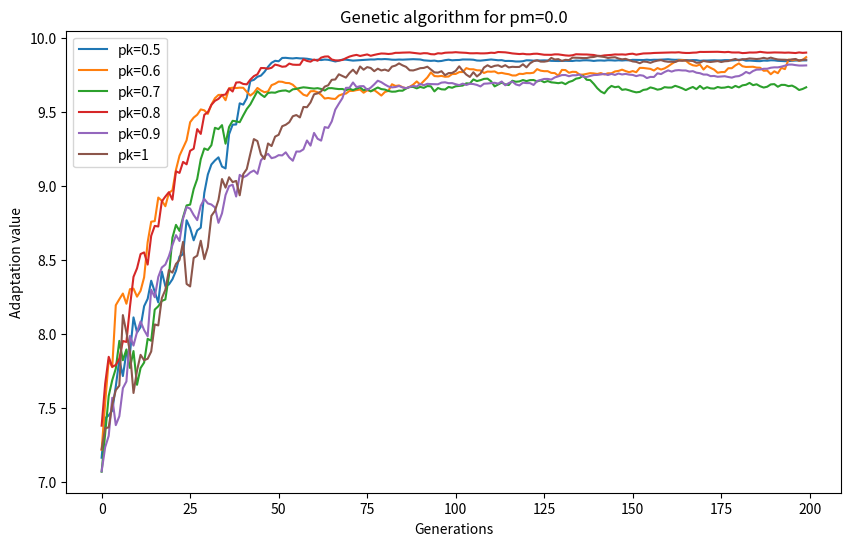
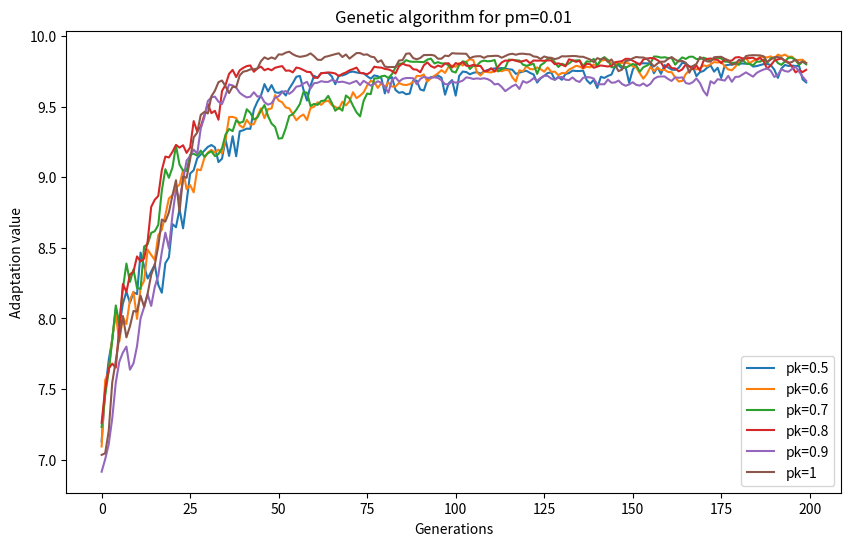
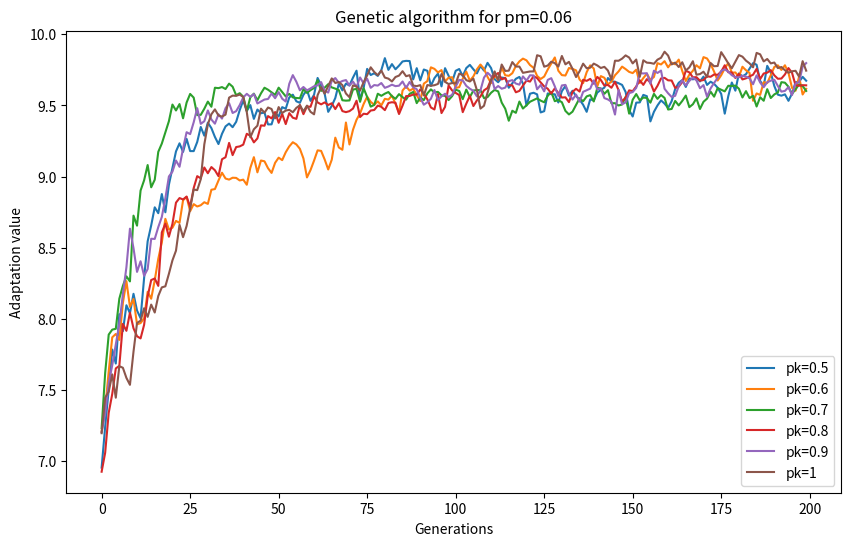
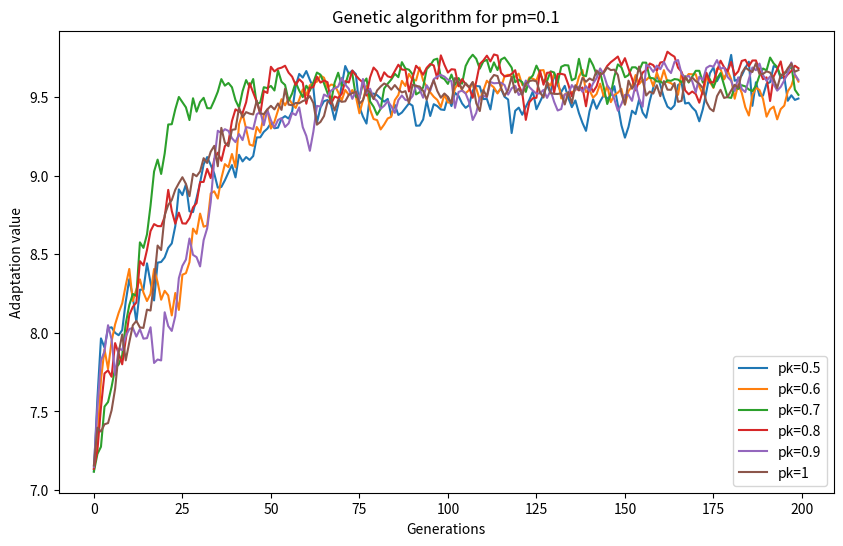
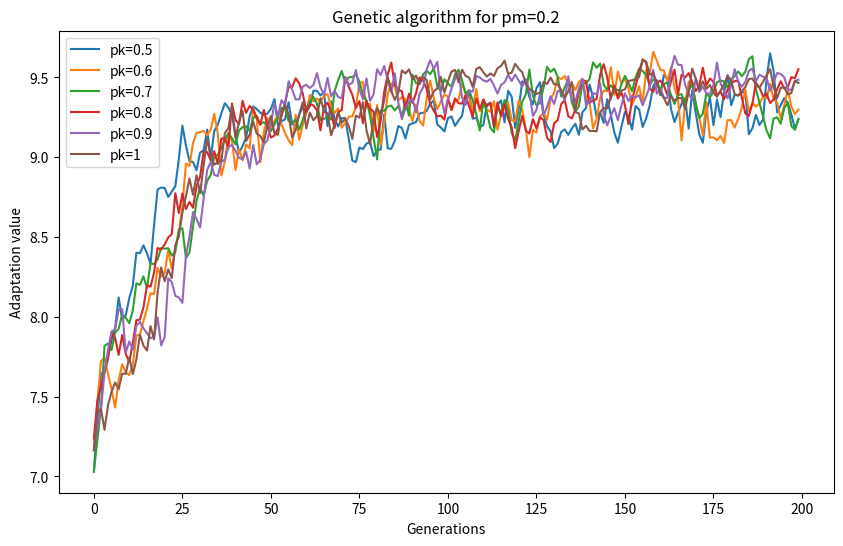
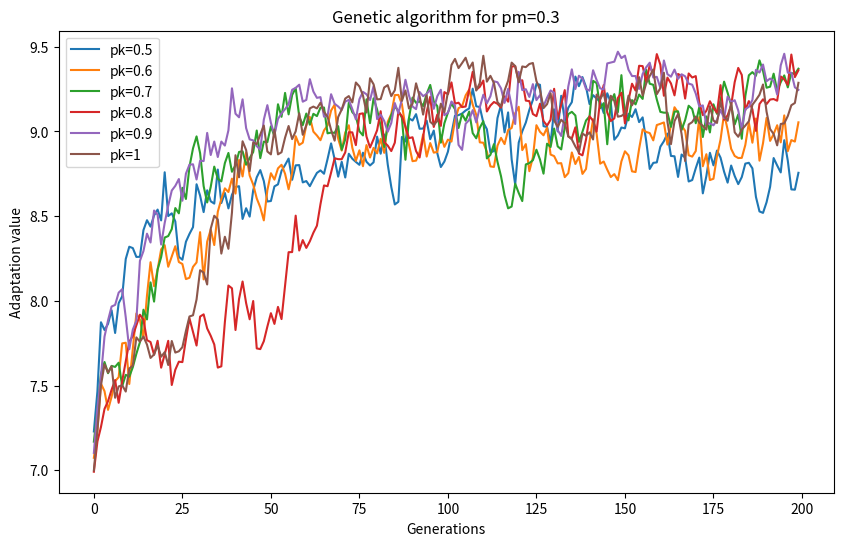
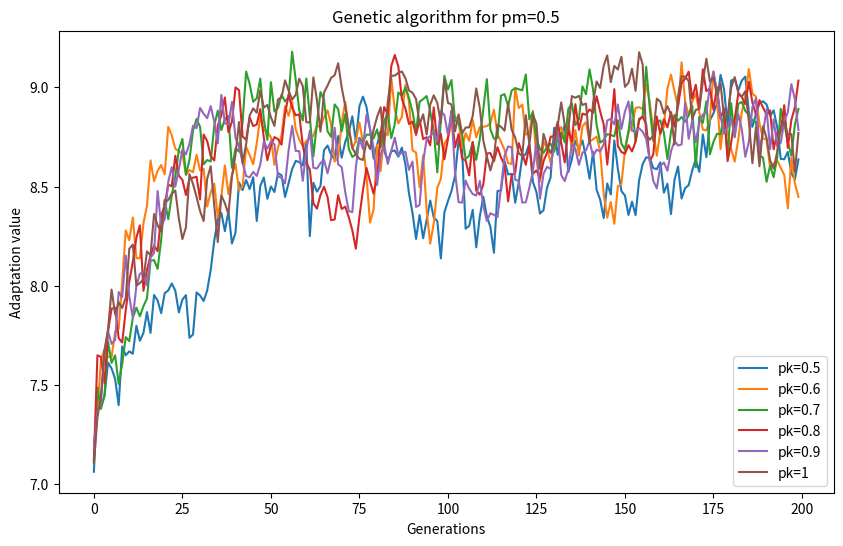

Generate these figures, in order, with matplotlib:
import random
import math
import numpy as np
import matplotlib.pyplot as plt

def generate_chromosomes(size_of_population):
    chromosomes = []
    chromosome_lenght = calculate_chromosome_lenght()

    chromosomes = [[random.randint(0, 1) for _ in range(chromosome_lenght)] for _ in range(size_of_population)]
    return chromosomes

def calculate_function_value(x):
    return (0.2 * math.pow(float(x), 0.5) + 2 * math.sin(float(2 * math.pi * 0.02 * float(x))) + 5)

def calculate_chromosome_lenght():
    domain = 255 * pow(10, 5)
    power = 0
    while not (pow(2, power) <= domain and domain <= pow(2, power + 1)):
        power += 1

    power += 1
    print("\n")
    print("Power: ", power)
    print("\n")
    return power

def calculate_roulette(function_values):
    sum_of_function_values = sum(function_values)
    fittnes_of_chromosome = [round(y / sum_of_function_values * 100, 2) for y in function_values]
    sum_of_fittnes = sum(fittnes_of_chromosome)

    return sum_of_fittnes, fittnes_of_chromosome

def binary_to_decimal(binary_number):
    return sum(val * (2 ** idx) for idx, val in enumerate(reversed(binary_number)))

def choose_parents(population_size, population, sum_of_fittnes, fittnes_of_chromosome):
    parents = []

    for x in range(population_size):
        number_for_parent = random.uniform(0, sum_of_fittnes)
        fittnes_sum = 0

        for i, value in enumerate(fittnes_of_chromosome):
            fittnes_sum += value
            if fittnes_sum >= number_for_parent:
                parents.append(population[i])
                break

    return parents

def crossover(population_size, parents, pk):
    children = []
    size = population_size // 2

    for i in range(size):
        first_parent = random.choice(parents)
        parents.remove(first_parent)

        second_parent = random.choice(parents)
        parents.remove(second_parent)

        if random.uniform(0, 1) <= pk:
            crossover_point = random.randint(1, 7)
            children.append(first_parent[:crossover_point] + second_parent[crossover_point:])
            children.append(second_parent[:crossover_point] + first_parent[crossover_point:])
        else:
            children.append(first_parent)
            children.append(second_parent)

    return children

def mutation(population_size, children, pm):
    for i in range(population_size):
        if random.uniform(0, 1) <= pm:
            mutation_point = random.randint(0, calculate_chromosome_lenght() - 1)
            if children[i][mutation_point] == 1:
                children[i][mutation_point] = 0
            else:
                children[i][mutation_point] = 1


def update_function_values(function_values, best_fittness_value):
    avg_f_values = np.average(function_values)

    if avg_f_values > best_fittness_value:
        best_fittness_value = avg_f_values
        bestChromosome = population[np.argmax(function_values)]
    adaptation_values.append(avg_f_values * 10)

def genetic_algorithm(pk, pm, population_size, number_of_generations):
    population = generate_chromosomes(population_size)
    adaptation_values = []
    max_fittnes = -float('inf')
    current_generation = 0

    for current_generation in range(number_of_generations):
        function_values = []

        for i in range(population_size):
            x = sum([population[i][j] * pow(2, 7 - j) for j in range(8)])
            y = calculate_function_value(x)
            function_values.append(y)

        sum_of_fittnes, fittnes_of_chromosome = calculate_roulette(function_values)

        parents = choose_parents(population_size, population, sum_of_fittnes, fittnes_of_chromosome)
        children = crossover(population_size, parents, pk)
        mutation(population_size, children, pm)

        population = children

        update_avg_fittnes_value = np.average(function_values)
        if update_avg_fittnes_value > max_fittnes:
            max_fittnes = update_avg_fittnes_value
        adaptation_values.append(update_avg_fittnes_value)

    return adaptation_values, max_fittnes

def main():
    pk_values = [0.5, 0.6, 0.7, 0.8, 0.9, 1]
    pm_values = [0.0, 0.01, 0.06, 0.1, 0.2, 0.3, 0.5]
    population_size = 200
    number_of_generations = 200

    for pm in pm_values:
        plt.figure(figsize=(10, 6))

        for pk in pk_values:
            adaptation_values, max_fittnes = genetic_algorithm(pk, pm, population_size, number_of_generations)
            print(f'pk={pk}, pm={pm}:', round(max_fittnes, 4))

            plt.plot(adaptation_values, label=f'pk={pk}')

        plt.title(f"Genetic algorithm for pm={pm}")
        plt.xlabel("Generations")
        plt.ylabel("Adaptation value")
        plt.legend()
        plt.show()


main()